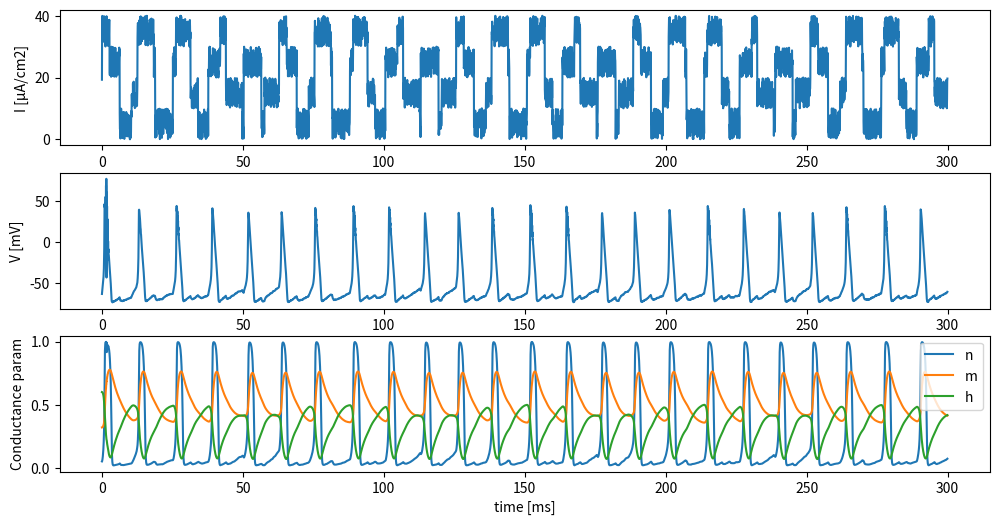

Here is the Python script that generated this plot:
"""
ゼロから学ぶスパイキングニューラルネットワーク
- Spiking Neural Networks from Scratch

[redacted]
"""

import numpy as np
import matplotlib.pyplot as plt


class HodgkinHuxley:
    def __init__(self, time, dt, rest=-65., Cm=1.0, gNa=120., gK=36., gl=0.3, ENa=50., EK=-77., El=-54.387):
        """
        Initialize Neuron parameters

        :param time: experimental time
        :param dt:   time step
        :param rest: resting potential
        :param Cm:   membrane capacity
        :param gNa:  Na+ channel conductance
        :param gK:   K+ channel conductance
        :param gl:   other (Cl) channel conductance
        :param ENa:  Na+ equilibrium potential
        :param EK:   K+ equilibrium potential
        :param El:   other (Cl) equilibrium potentials
        """
        self.time = time
        self.dt = dt
        self.rest = rest
        self.Cm = Cm
        self.gNa = gNa
        self.gK = gK
        self.gl = gl
        self.ENa = ENa
        self.EK = EK
        self.El = El

    def calc(self, i):
        """ compute membrane potential """

        # initialize parameters
        v = self.rest
        n = 0.32
        m = 0.05
        h = 0.6

        v_monitor = []
        n_monitor = []
        m_monitor = []
        h_monitor = []

        time = int(self.time / self.dt)

        # update time
        for t in range(time):
            # calc channel gating kinetics
            n += self.dn(v, n)
            m += self.dm(v, m)
            h += self.dh(v, h)

            # calc tiny membrane potential
            dv = (i[t] -
                  self.gK * n**4 * (v - self.EK) -         # K+ current
                  self.gNa * m**3 * h * (v - self.ENa) -   # Na+ current
                  self.gl * (v - self.El)) / self.Cm       # other current

            # calc new membrane potential
            v += dv * self.dt

            # record
            v_monitor.append(v)
            n_monitor.append(n)
            m_monitor.append(m)
            h_monitor.append(h)

        return v_monitor, n_monitor, m_monitor, h_monitor

    def dn(self, v, n):
        return (self.alpha_n(v) * (1 - n) - self.beta_n(v) * n) * self.dt

    def dm(self, v, m):
        return (self.alpha_m(v) * (1 - m) - self.beta_m(v) * m) * self.dt

    def dh(self, v, h):
        return (self.alpha_h(v) * (1 - h) - self.beta_h(v) * h) * self.dt

    def alpha_n(self, v):
        return 0.01 * (10 - (v - self.rest)) / (np.exp((10 - (v - self.rest))/10) - 1)

    def alpha_m(self, v):
        return 0.1 * (25 - (v - self.rest)) / (np.exp((25 - (v - self.rest))/10) - 1)

    def alpha_h(self, v):
        return 0.07 * np.exp(-(v - self.rest) / 20)

    def beta_n(self, v):
        return 0.125 * np.exp(-(v - self.rest) / 80)

    def beta_m(self, v):
        return 4 * np.exp(-(v - self.rest) / 18)

    def beta_h(self, v):
        return 1 / (np.exp((30 - (v - self.rest))/10) + 1)


if __name__ == '__main__':
    # init experimental time and time-step
    time = 300  # 実験時間 (観測時間)
    dt = 2**-4  # 時間分解能 (HHモデルは結構小さめでないと上手く計算できない)

    # Hodgkin-Huxley Neuron
    neuron = HodgkinHuxley(time, dt)

    # 入力データ (面倒臭いので適当な矩形波とノイズを合成して作った)
    input_data = np.sin(0.5 * np.arange(0, time, dt))
    input_data = np.where(input_data > 0, 20, 0) + 10 * np.random.rand(int(time/dt))
    input_data_2 = np.cos(0.4 * np.arange(0, time, dt) + 0.5)
    input_data_2 = np.where(input_data_2 > 0, 10, 0)
    input_data += input_data_2

    # 膜電位などを計算
    v, m, n, h = neuron.calc(input_data)

    # plot
    plt.figure(figsize=(12, 6))
    x = np.arange(0, time, dt)
    plt.subplot(3, 1, 1)
    plt.plot(x, input_data)
    plt.ylabel('I [μA/cm2]')

    plt.subplot(3, 1, 2)
    plt.plot(x, v)
    plt.ylabel('V [mV]')

    plt.subplot(3, 1, 3)
    plt.plot(x, n, label='n')
    plt.plot(x, m, label='m')
    plt.plot(x, h, label='h')
    plt.xlabel('time [ms]')
    plt.ylabel('Conductance param')
    plt.legend()

    plt.show()
